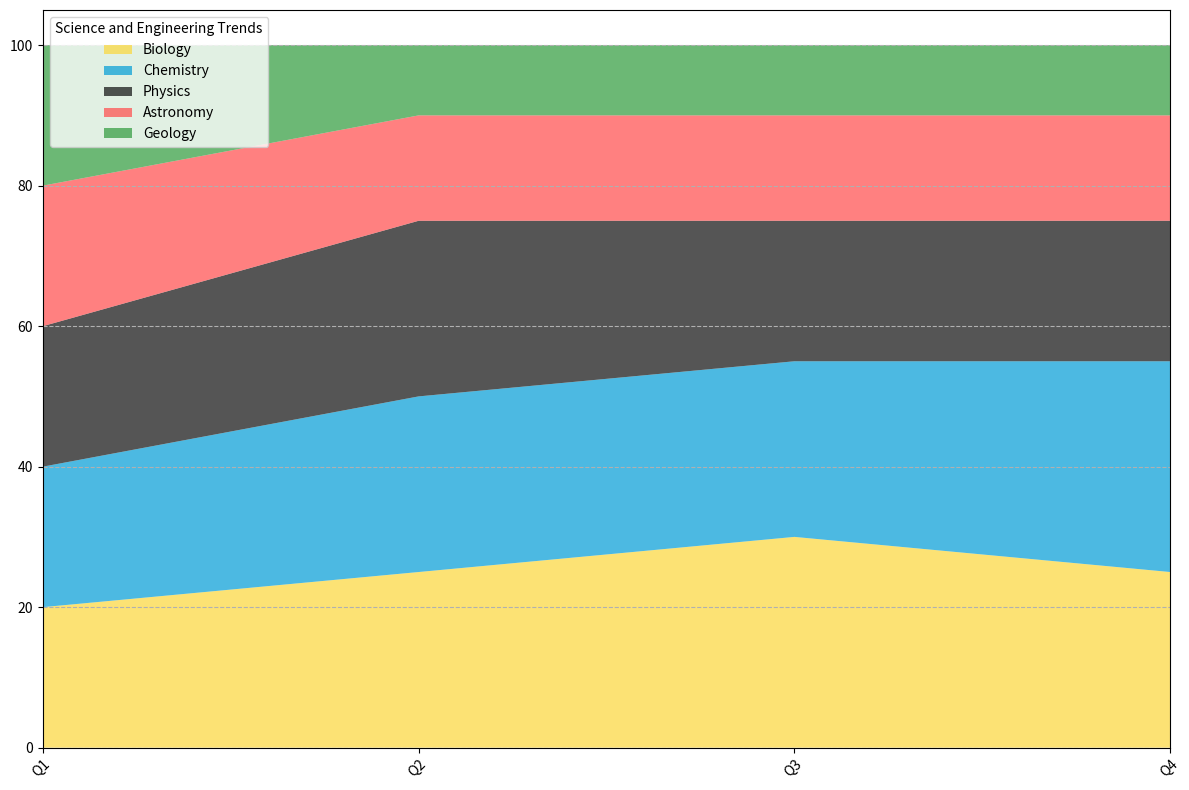

This chart was generated by the following Python code: (Note: this script raises an exception after producing the figure.)

import pandas as pd
import numpy as np
import matplotlib.pyplot as plt

# Represent data using a dictionary
data = {'Category': ['Q1', 'Q2', 'Q3', 'Q4'],
        'Biology (%)': [20, 25, 30, 25],
        'Chemistry (%)': [20, 25, 25, 30],
        'Physics (%)': [20, 25, 20, 20],
        'Astronomy (%)': [20, 15, 15, 15],
        'Geology (%)': [20, 10, 10, 10]}

# Convert first column to string type
df = pd.DataFrame(data)
df.iloc[:, 0] = df.iloc[:, 0].astype(str)

# Plot the data with an area chart
fig, ax = plt.subplots(figsize=(12, 8))
ax.stackplot(df['Category'], df['Biology (%)'], df['Chemistry (%)'], df['Physics (%)'], df['Astronomy (%)'], df['Geology (%)'], labels=['Biology', 'Chemistry', 'Physics', 'Astronomy', 'Geology'], colors=['#FCD739', '#009CD6', '#0D0D0D', '#FF4A4A', '#2E9A3B'], alpha=0.7)

# Set x and y axis ticks and ticklabels
if np.random.choice([True, False], p=[0.7, 0.3]):
    ax.set_xlim(0, len(df.index) - 1)
    ax.set_xticks(np.arange(len(df.index)))
    ax.set_xticklabels(df['Category'], rotation=45, ha='right', rotation_mode='anchor')
if np.random.choice([True, False], p=[0.7, 0.3]):
    max_total_value = df.iloc[:, 1:].sum(axis=1).max()
    max_total_value = np.ceil(max_total_value / 100) * 100
    ax.set_ylim(0, max_total_value)
    ax.set_yticks(np.linspace(0, max_total_value, np.random.choice([3, 5, 7, 9, 11]), dtype=np.int32))

# Set background grid lines
ax.grid(axis='y', linestyle='--')

# Set legend position and title
ax.legend(loc='upper left', title='Science and Engineering Trends')

# Automatically resize the image and save the figure
plt.tight_layout()
plt.savefig('output/final/area_chart/png/20231228-131755_77.png', bbox_inches='tight')

# Clear the current image state
plt.clf()
